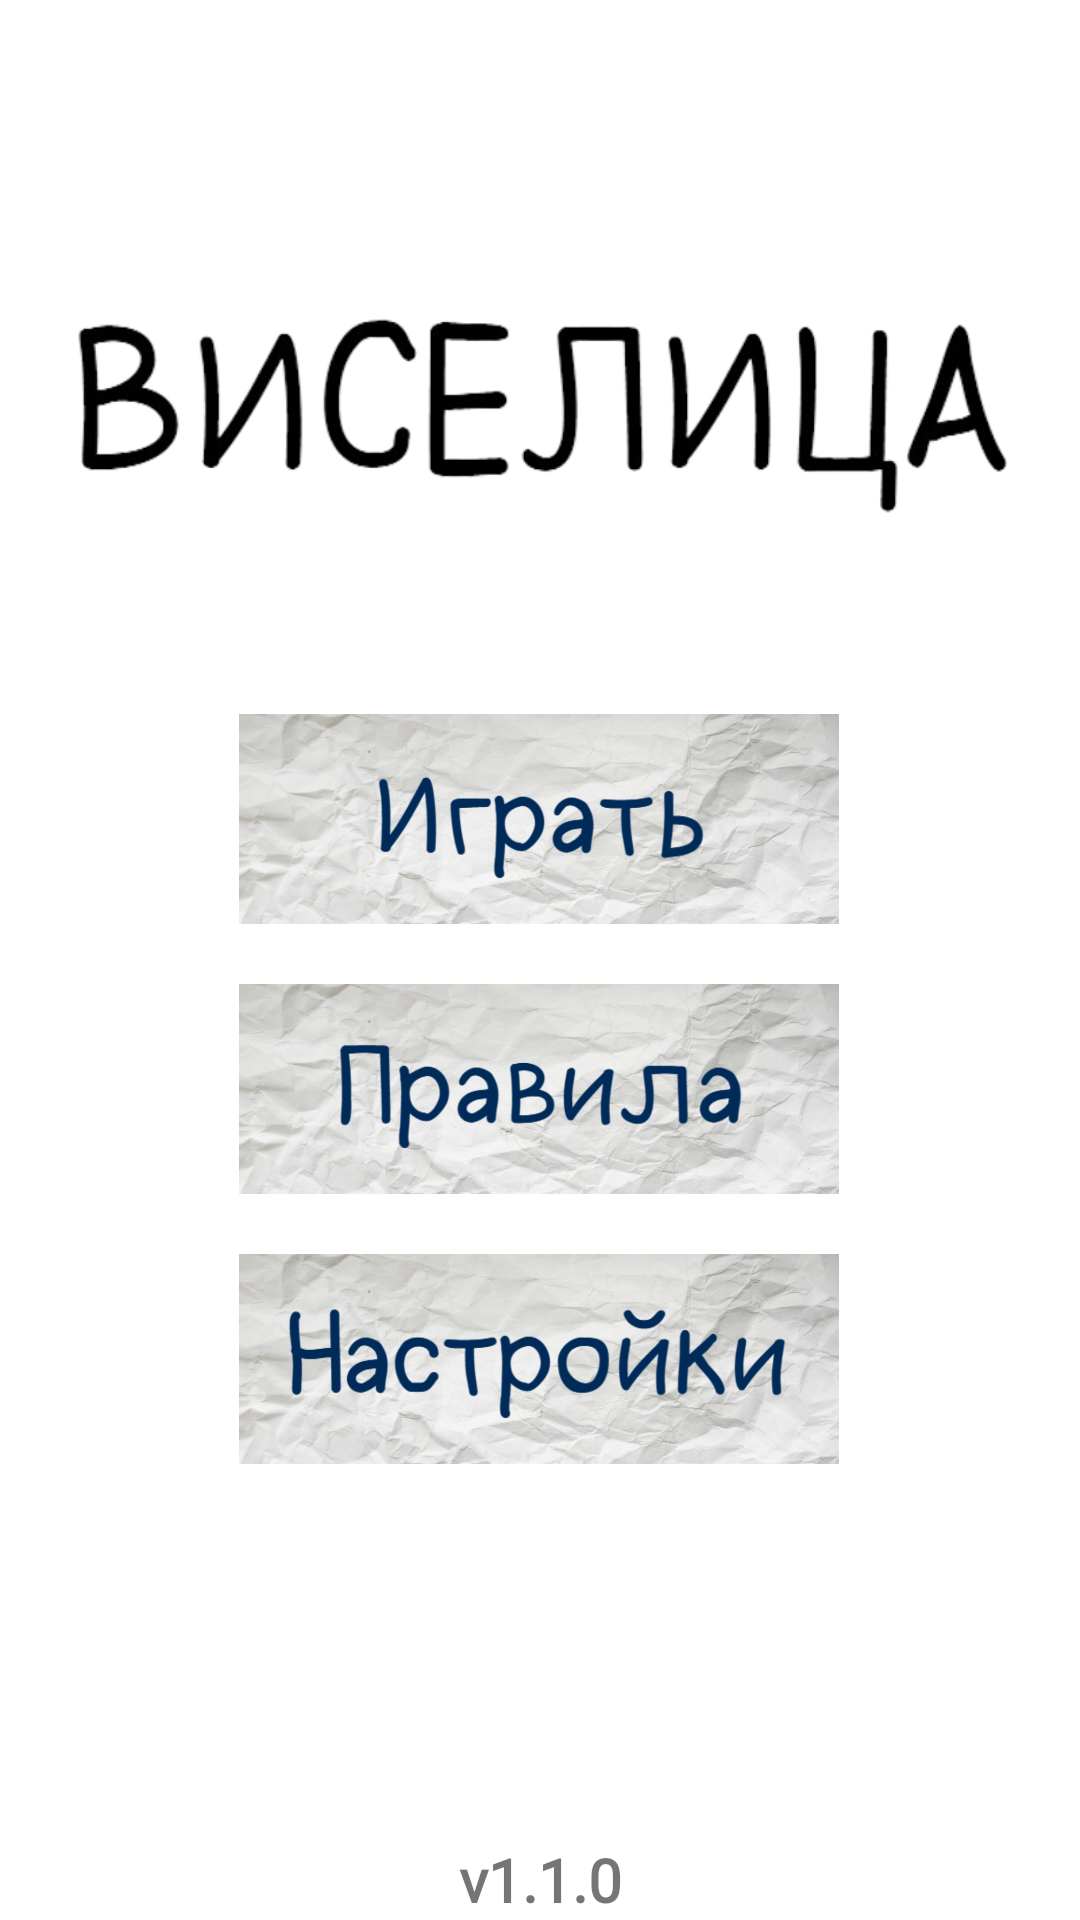

Android layout source for this screen:
<!-- AndroidManifest.xml: application theme Theme.Gallows -->
<!-- res/layout/activity_main.xml -->
<?xml version="1.0" encoding="utf-8"?>
<androidx.constraintlayout.widget.ConstraintLayout xmlns:android="http://schemas.android.com/apk/res/android"
    xmlns:app="http://schemas.android.com/apk/res-auto"
    xmlns:tools="http://schemas.android.com/tools"
    android:layout_width="match_parent"
    android:layout_height="match_parent"
    tools:context=".MainActivity">

    <ImageView
        android:id="@+id/backgroundImageView"
        android:layout_width="match_parent"
        android:layout_height="match_parent"
        android:scaleType="centerCrop"
        android:src="@drawable/background" />


    <ImageView
        android:id="@+id/logo"
        android:layout_width="match_parent"
        android:layout_height="90dp"
        android:layout_centerInParent="true"
        android:layout_marginTop="88dp"
        android:src="@drawable/logo"
        app:layout_constraintEnd_toEndOf="parent"
        app:layout_constraintHorizontal_bias="0.0"
        app:layout_constraintStart_toStartOf="parent"
        app:layout_constraintTop_toTopOf="parent" />

    <TextView
        android:layout_width="match_parent"
        android:layout_height="wrap_content"
        android:fontFamily="@font/halogen"
        android:gravity="center"
        android:text="v1.1.0"
        android:textSize="20dp"
        android:textStyle="bold|normal"
        app:layout_constraintBottom_toBottomOf="parent"
        app:layout_constraintEnd_toEndOf="parent"
        app:layout_constraintStart_toStartOf="parent" />

    <ImageButton
        android:id="@+id/btnGame"
        android:layout_width="200dp"
        android:layout_height="70dp"
        android:layout_alignParentTop="true"
        android:layout_alignParentRight="true"
        android:layout_marginTop="60dp"
        android:background="@drawable/btn_game"
        app:layout_constraintEnd_toEndOf="parent"
        app:layout_constraintHorizontal_bias="0.497"
        app:layout_constraintStart_toStartOf="parent"
        app:layout_constraintTop_toBottomOf="@+id/logo" />

    <ImageButton
        android:id="@+id/btnRules"
        android:layout_width="200dp"
        android:layout_height="70dp"
        android:layout_alignParentTop="true"
        android:layout_alignParentRight="true"
        android:layout_marginTop="20dp"
        android:background="@drawable/btn_rules"
        app:layout_constraintEnd_toEndOf="parent"
        app:layout_constraintHorizontal_bias="0.497"
        app:layout_constraintStart_toStartOf="parent"
        app:layout_constraintTop_toBottomOf="@+id/btnGame" />

    <ImageButton
        android:id="@+id/btnSettings"
        android:layout_width="200dp"
        android:layout_height="70dp"
        android:layout_alignParentTop="true"
        android:layout_alignParentRight="true"
        android:layout_marginTop="20dp"
        android:background="@drawable/btn_settings"
        app:layout_constraintEnd_toEndOf="parent"
        app:layout_constraintHorizontal_bias="0.497"
        app:layout_constraintStart_toStartOf="parent"
        app:layout_constraintTop_toBottomOf="@+id/btnRules" />




</androidx.constraintlayout.widget.ConstraintLayout>
<!-- resources referenced by this layout -->
<resources>
  <!-- drawable btn_game: png bitmap (drawable, 383599 bytes) -->
  <!-- drawable btn_rules: png bitmap (drawable, 391152 bytes) -->
  <!-- drawable btn_settings: png bitmap (drawable, 402069 bytes) -->
  <!-- drawable logo: png bitmap (drawable, 69342 bytes) -->
  <style name="Theme.Gallows" parent="Theme.MaterialComponents.DayNight.NoActionBar">
          
          <item name="colorPrimary">#959595</item>
          <item name="colorPrimaryVariant">#000000</item>
          <item name="colorOnPrimary">#686868</item>
          
          <item name="colorSecondary">@color/teal_200</item>
          <item name="colorSecondaryVariant">@color/teal_700</item>
          <item name="colorOnSecondary">@color/black</item>
          
          <item name="android:statusBarColor">?attr/colorPrimaryVariant</item>
          
      </style>
  <!-- not gathered from this repository: default colours our renderer supplied (Android Studio template values) -->
  <color name="teal_200">#FF03DAC5</color>
  <color name="teal_700">#FF018786</color>
  <color name="black">#FF000000</color>
</resources>
